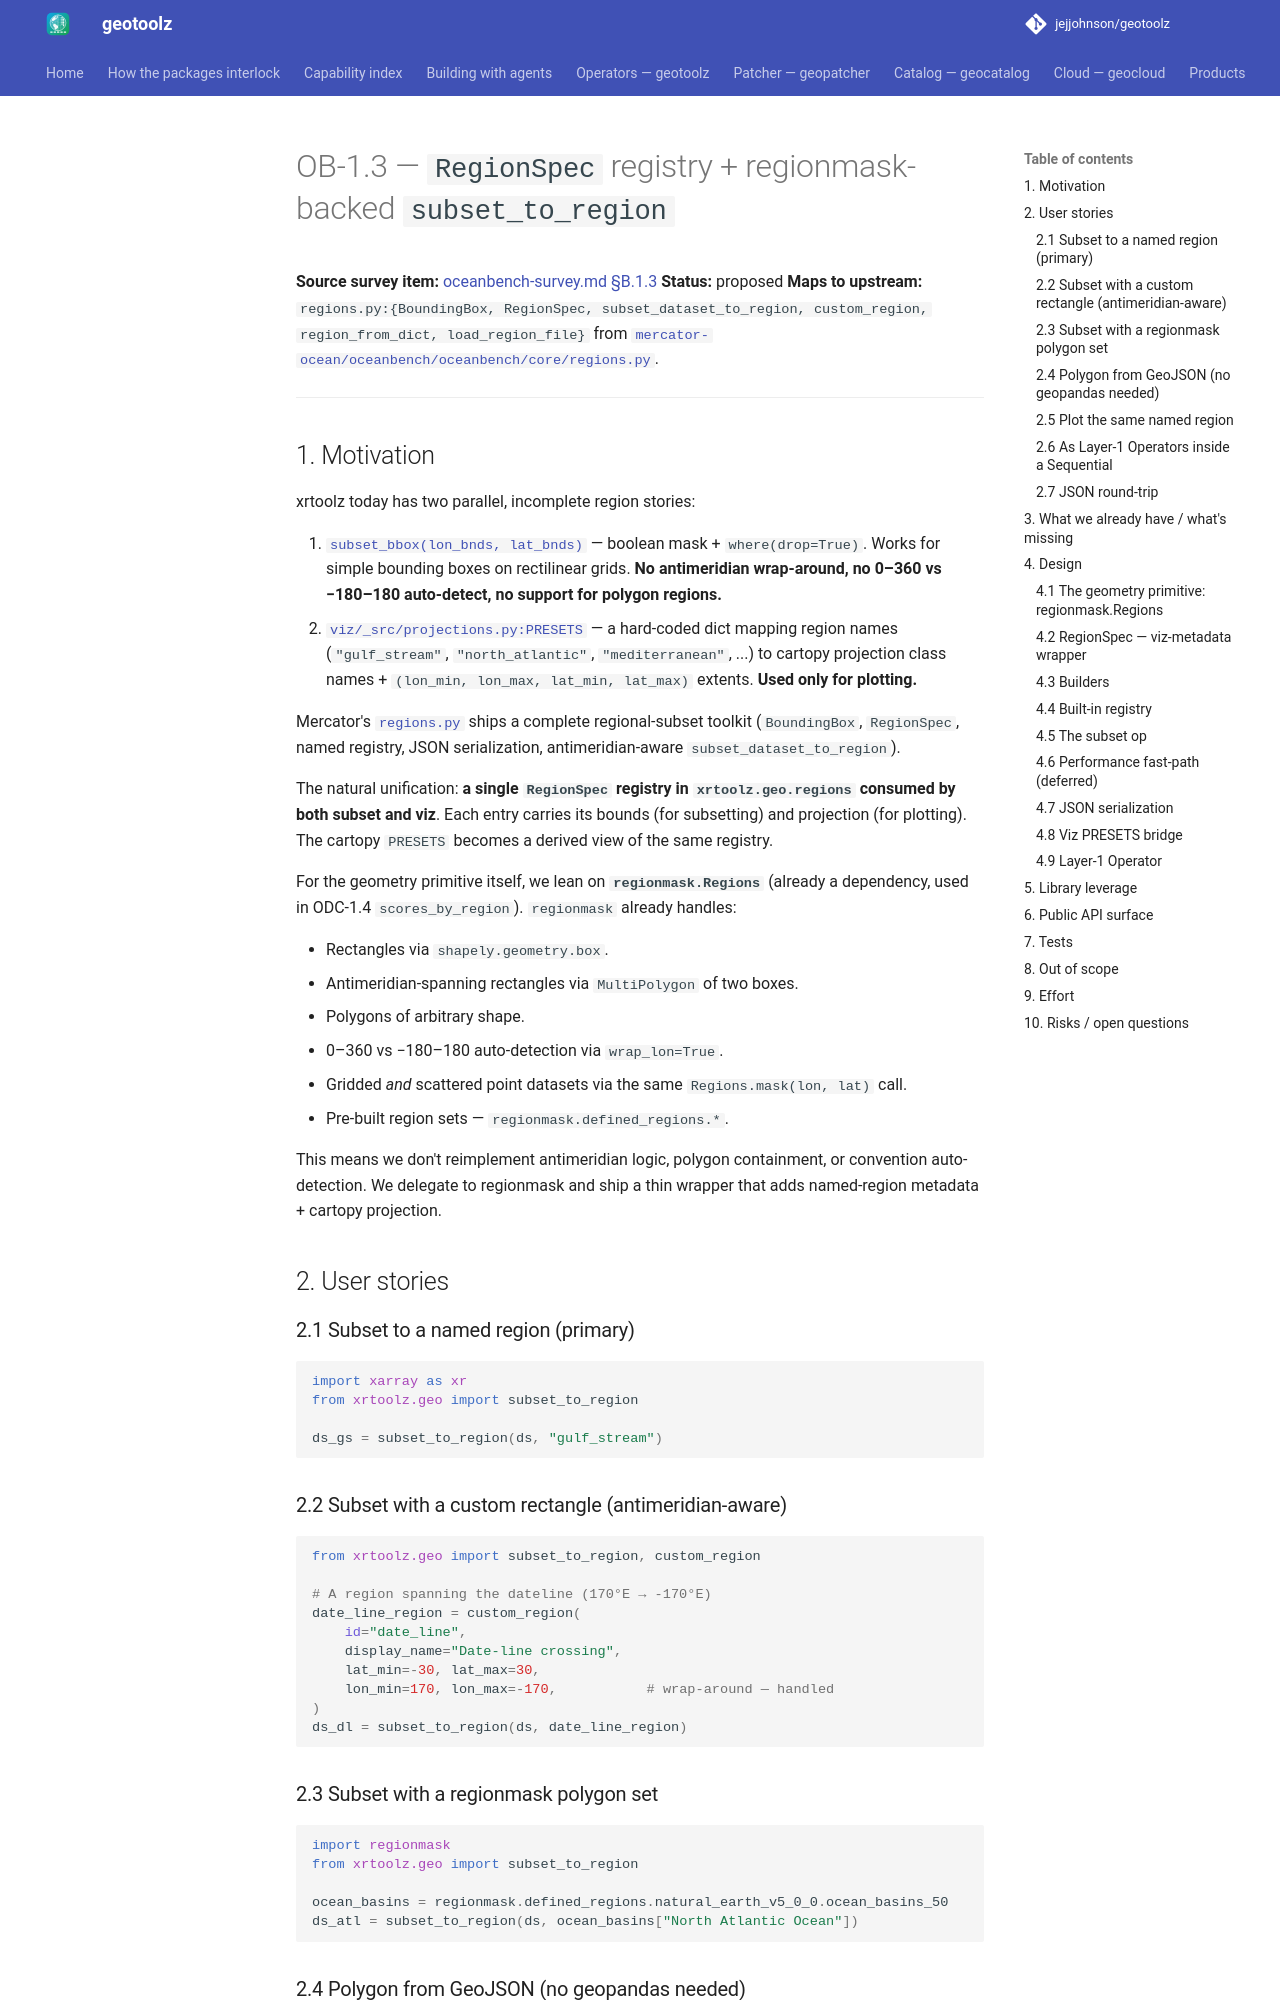

repository: jejjohnson/geotoolz · page: xarray/design/ob-1.3-regions-and-subset/index.html · generator: mkdocs

# OB-1.3 — `RegionSpec` registry + regionmask-backed `subset_to_region`

**Source survey item:** [oceanbench-survey.md §B.1.3](oceanbench-survey.md)
**Status:** proposed
**Maps to upstream:** `regions.py:{BoundingBox, RegionSpec, subset_dataset_to_region, custom_region, region_from_dict, load_region_file}` from
[`mercator-ocean/oceanbench/oceanbench/core/regions.py`](https://github.com/mercator-ocean/oceanbench/blob/main/oceanbench/core/regions.py).

---

## 1. Motivation

xrtoolz today has two parallel, incomplete region stories:

1. [`subset_bbox(lon_bnds, lat_bnds)`](https://github.com/jejjohnson/xrtoolz/blob/main/src/xrtoolz/geo/_src/subset.py#L11)
   — boolean mask + `where(drop=True)`. Works for simple bounding
   boxes on rectilinear grids. **No antimeridian wrap-around, no
   0–360 vs −180–180 auto-detect, no support for polygon regions.**
2. [`viz/_src/projections.py:PRESETS`](https://github.com/jejjohnson/xrtoolz/blob/main/src/xrtoolz/viz/_src/projections.py#L24)
   — a hard-coded dict mapping region names (`"gulf_stream"`,
   `"north_atlantic"`, `"mediterranean"`, ...) to cartopy projection
   class names + `(lon_min, lon_max, lat_min, lat_max)` extents.
   **Used only for plotting.**

Mercator's [`regions.py`](https://github.com/mercator-ocean/oceanbench/blob/main/oceanbench/core/regions.py)
ships a complete regional-subset toolkit (`BoundingBox`, `RegionSpec`,
named registry, JSON serialization, antimeridian-aware
`subset_dataset_to_region`).

The natural unification: **a single `RegionSpec` registry in
`xrtoolz.geo.regions` consumed by both subset and viz**. Each entry
carries its bounds (for subsetting) and projection (for plotting).
The cartopy `PRESETS` becomes a derived view of the same registry.

For the geometry primitive itself, we lean on **`regionmask.Regions`**
(already a dependency, used in ODC-1.4 `scores_by_region`).
`regionmask` already handles:

- Rectangles via `shapely.geometry.box`.
- Antimeridian-spanning rectangles via `MultiPolygon` of two boxes.
- Polygons of arbitrary shape.
- 0–360 vs −180–180 auto-detection via `wrap_lon=True`.
- Gridded *and* scattered point datasets via the same
  `Regions.mask(lon, lat)` call.
- Pre-built region sets — `regionmask.defined_regions.*`.

This means we don't reimplement antimeridian logic, polygon
containment, or convention auto-detection. We delegate to regionmask
and ship a thin wrapper that adds named-region metadata + cartopy
projection.

## 2. User stories

### 2.1 Subset to a named region (primary)

```python
import xarray as xr
from xrtoolz.geo import subset_to_region

ds_gs = subset_to_region(ds, "gulf_stream")
```

### 2.2 Subset with a custom rectangle (antimeridian-aware)

```python
from xrtoolz.geo import subset_to_region, custom_region

# A region spanning the dateline (170°E → -170°E)
date_line_region = custom_region(
    id="date_line",
    display_name="Date-line crossing",
    lat_min=-30, lat_max=30,
    lon_min=170, lon_max=-170,           # wrap-around — handled
)
ds_dl = subset_to_region(ds, date_line_region)
```
